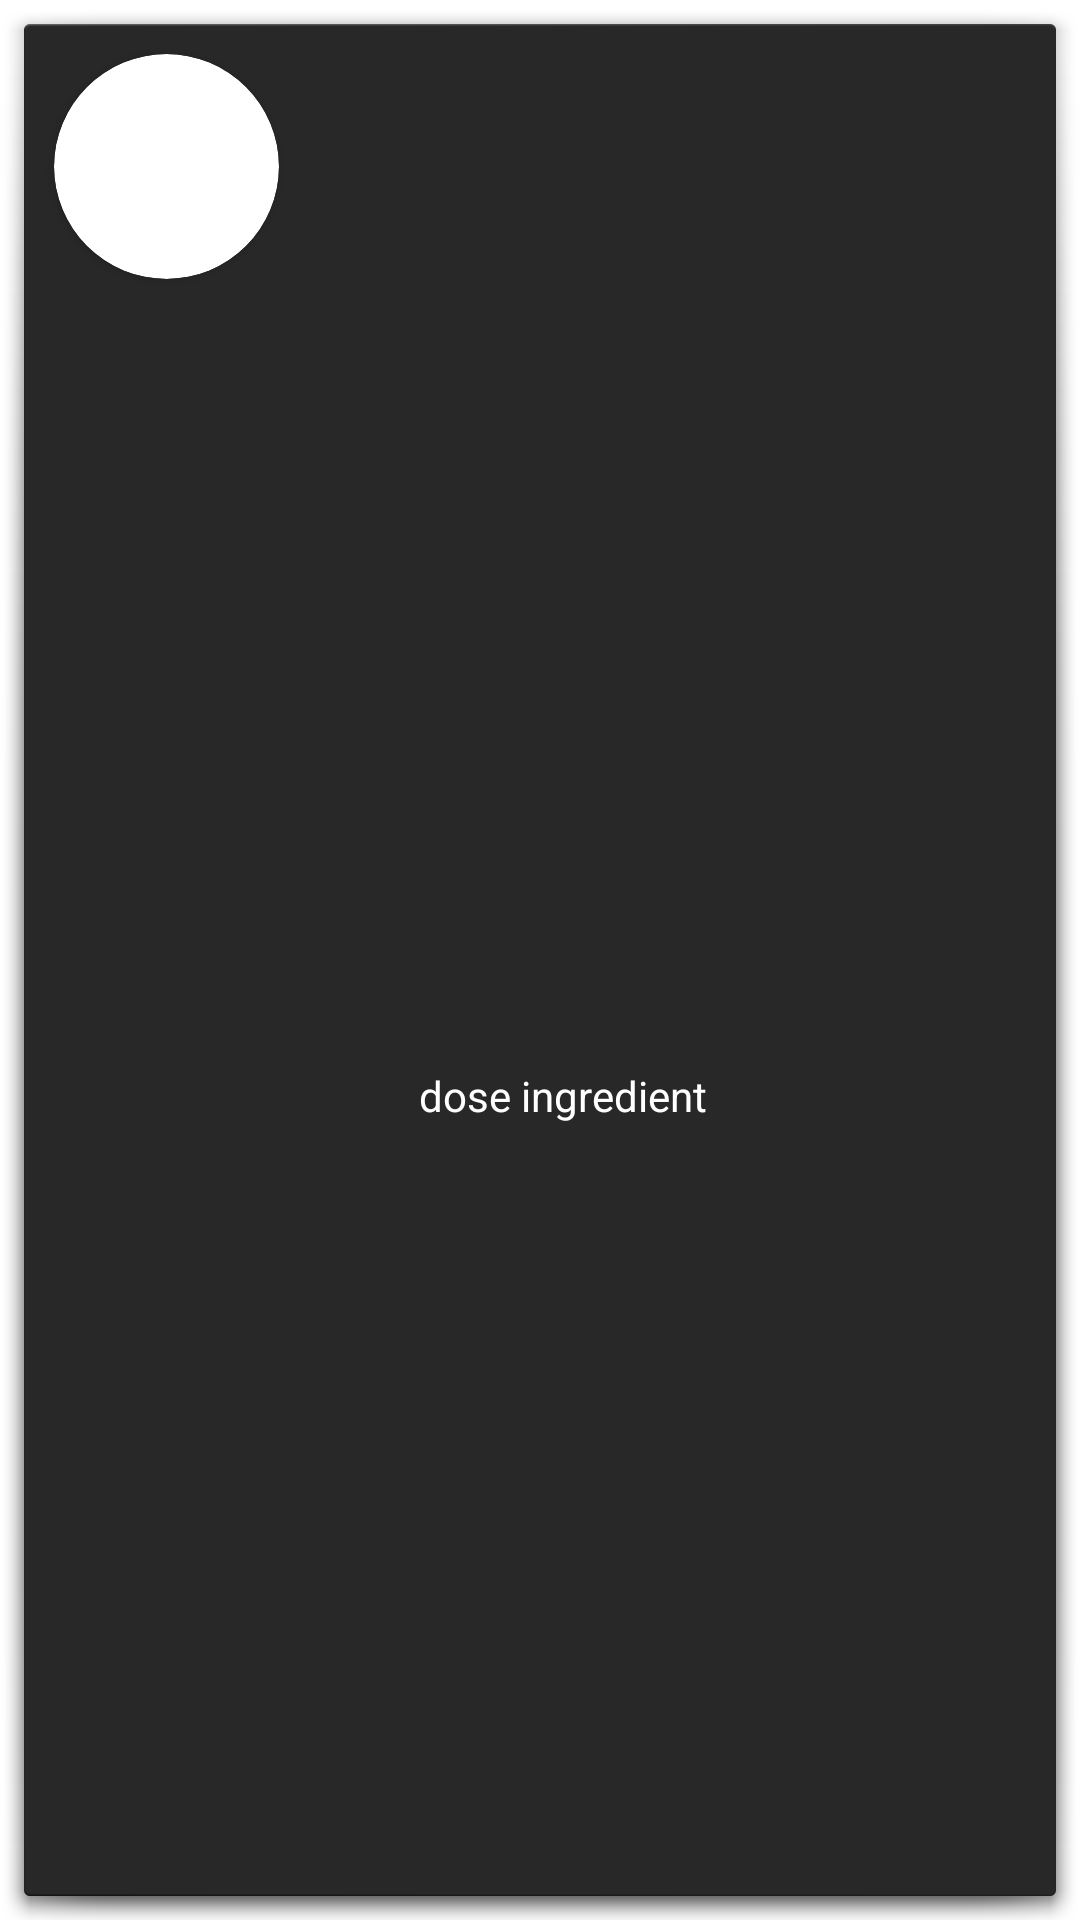

The Android layout XML behind this screen, and the referenced resources:
<!-- AndroidManifest.xml: application theme Theme.TAC_Main_Project -->
<!-- res/layout/ingredient_layout.xml -->
<?xml version="1.0" encoding="utf-8"?>

<androidx.constraintlayout.widget.ConstraintLayout xmlns:android="http://schemas.android.com/apk/res/android"
    xmlns:app="http://schemas.android.com/apk/res-auto"
    xmlns:tools="http://schemas.android.com/tools"
    android:id="@+id/ingredient_layout"
    android:layout_width="wrap_content"
    android:layout_height="match_parent"
    android:background="@android:drawable/dialog_holo_dark_frame"
    android:paddingTop="10dp"
    android:paddingBottom="20dp"
    android:paddingStart="10dp"
    android:paddingEnd="20dp">


    <androidx.cardview.widget.CardView
        android:layout_width="75dp"
        android:layout_height="75dp"
        android:layout_centerHorizontal="true"
        android:layout_marginStart="8dp"
        android:layout_marginTop="8dp"
        android:elevation="12dp"
        app:cardCornerRadius="70dp"
        app:layout_constraintStart_toStartOf="parent"
        app:layout_constraintTop_toTopOf="parent">

        <ImageView
            android:id="@+id/ingredient_image"
            android:layout_width="match_parent"
            android:layout_height="match_parent"
            android:layout_alignParentTop="true"
            android:layout_centerHorizontal="true"
            tools:srcCompat="@drawable/logo_app" />

    </androidx.cardview.widget.CardView>

    <TextView
        android:id="@+id/ingredient_text"
        android:layout_width="0dp"
        android:layout_height="wrap_content"
        android:layout_centerInParent="true"
        android:gravity="center"
        android:text="dose ingredient"
        android:textColor="@color/white"
        app:layout_constraintBottom_toBottomOf="parent"
        app:layout_constraintLeft_toRightOf="@+id/guideline28"
        app:layout_constraintRight_toLeftOf="@+id/guideline27"
        app:layout_constraintTop_toBottomOf="@+id/guideline26" />

    <androidx.constraintlayout.widget.Guideline
        android:id="@+id/guideline26"
        android:layout_width="wrap_content"
        android:layout_height="wrap_content"
        android:orientation="horizontal"
        app:layout_constraintGuide_begin="100dp" />

    <androidx.constraintlayout.widget.Guideline
        android:id="@+id/guideline27"
        android:layout_width="wrap_content"
        android:layout_height="wrap_content"
        android:orientation="vertical"
        app:layout_constraintGuide_begin="136dp"
        app:layout_constraintGuide_percent="1" />

    <androidx.constraintlayout.widget.Guideline
        android:id="@+id/guideline28"
        android:layout_width="wrap_content"
        android:layout_height="wrap_content"
        android:orientation="vertical"
        app:layout_constraintGuide_begin="146dp"
        app:layout_constraintGuide_percent="0.075" />


</androidx.constraintlayout.widget.ConstraintLayout>
<!-- resources referenced by this layout -->
<resources>
  <color name="white">#FFFFFFFF</color>
  <!-- drawable logo_app: png bitmap (drawable, 12913 bytes) -->
  <style name="Theme.TAC_Main_Project" parent="Theme.MaterialComponents.DayNight.DarkActionBar">
          
          <item name="colorPrimary">@color/red</item>
          <item name="colorPrimaryVariant">@color/yellow</item>
          <item name="colorOnPrimary">@color/white</item>
          <item name="colorPrimaryDark">@color/white</item>
          
          <item name="colorSecondary">@color/teal_200</item>
          <item name="colorSecondaryVariant">@color/teal_700</item>
          <item name="colorOnSecondary">@color/black</item>
          
          <item name="android:statusBarColor" tools:targetApi="l">?attr/colorPrimaryVariant</item>
          
      </style>
  <color name="red">#DA3030</color>
  <color name="yellow">#F1D839</color>
  <color name="teal_200">#FF03DAC5</color>
  <color name="teal_700">#FF018786</color>
  <color name="black">#FF000000</color>
</resources>
